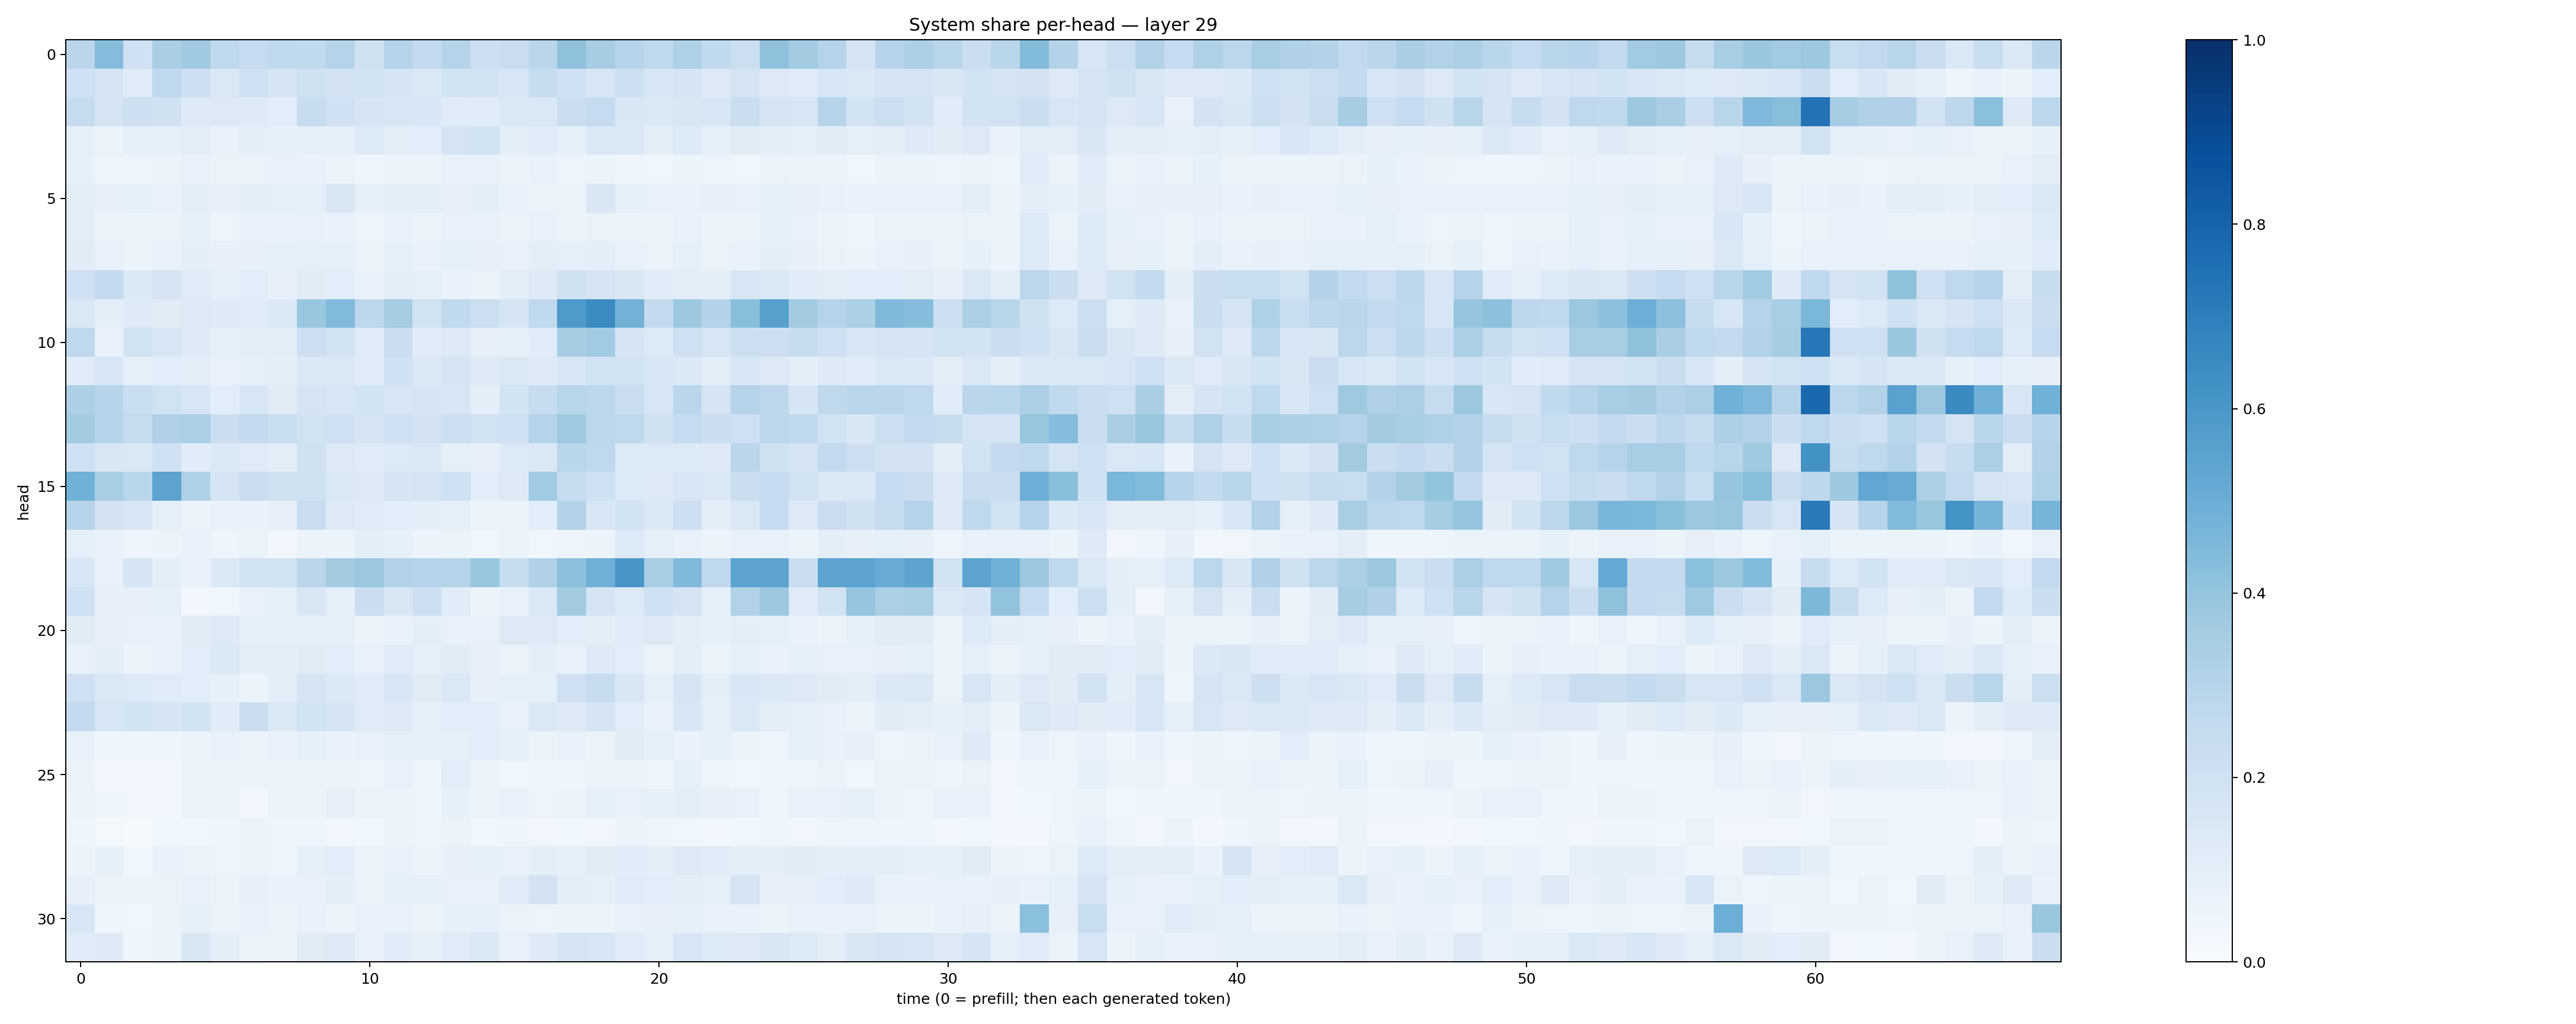

The table this chart was drawn from, first rows:
0.28369942, 0.43734223, 0.1996002, 0.33903712, 0.3693283, 0.26918885, 0.24823558, 0.26783353, 0.26496232, 0.29862946, 0.19765025, 0.30163956, 0.25468728, 0.29889387, 0.21162933, 0.22664073, 0.28181273, 0.41315788, 0.35146418, 0.29570183, 0.26966706, 0.32355946, 0.26172855, 0.2161396
0.2027, 0.1788, 0.1182, 0.2682, 0.2126, 0.1435, 0.2091, 0.1705, 0.1976, 0.1799, 0.1923, 0.1701, 0.1474, 0.1837, 0.1909, 0.1628, 0.2384, 0.2011, 0.158, 0.2133, 0.1639, 0.1732, 0.1282, 0.1765
0.2454, 0.1793, 0.2125, 0.199, 0.1265, 0.1261, 0.1214, 0.1064, 0.2346, 0.1995, 0.1643, 0.1633, 0.1542, 0.1211, 0.1149, 0.1441, 0.1419, 0.224, 0.2497, 0.1498, 0.1403, 0.15, 0.1547, 0.2234
0.09134, 0.061, 0.09118, 0.09222, 0.1036, 0.07311, 0.09518, 0.08398, 0.09185, 0.09368, 0.1329, 0.1042, 0.1091, 0.1792, 0.1919, 0.0958, 0.1165, 0.08648, 0.143, 0.1453, 0.09927, 0.1349, 0.09201, 0.1111
0.08219, 0.04982, 0.04729, 0.05795, 0.07107, 0.06298, 0.06306, 0.07624, 0.06689, 0.05523, 0.04509, 0.0609, 0.05537, 0.07717, 0.07081, 0.05481, 0.07097, 0.04784, 0.05428, 0.04535, 0.0389, 0.05392, 0.04876, 0.03717
0.1019, 0.07946, 0.09117, 0.07145, 0.0979, 0.07994, 0.09566, 0.08932, 0.09111, 0.152, 0.08575, 0.09541, 0.09578, 0.07959, 0.09766, 0.06815, 0.06596, 0.06596, 0.1514, 0.09134, 0.07112, 0.07365, 0.07989, 0.07508
0.1044, 0.05339, 0.05368, 0.06604, 0.08567, 0.04811, 0.06672, 0.06726, 0.07085, 0.06899, 0.05031, 0.06866, 0.06065, 0.07164, 0.06845, 0.05705, 0.07206, 0.05941, 0.06605, 0.05561, 0.05578, 0.06951, 0.06145, 0.05218
0.1094, 0.07333, 0.05379, 0.07709, 0.1005, 0.07887, 0.08194, 0.08768, 0.08679, 0.08906, 0.05987, 0.09365, 0.06722, 0.09372, 0.07991, 0.07255, 0.09793, 0.09015, 0.0951, 0.07465, 0.06317, 0.08837, 0.06525, 0.06996
0.1999, 0.2529, 0.1382, 0.1649, 0.118, 0.08772, 0.1078, 0.08175, 0.1117, 0.1078, 0.07411, 0.09525, 0.09004, 0.06757, 0.06573, 0.09697, 0.1214, 0.1991, 0.1763, 0.1502, 0.1146, 0.1041, 0.09891, 0.1591
0.147, 0.1001, 0.1232, 0.113, 0.1271, 0.1227, 0.1174, 0.1388, 0.3836, 0.4421, 0.2758, 0.3525, 0.1919, 0.2643, 0.2171, 0.1654, 0.2655, 0.5869, 0.6447, 0.4794, 0.2577, 0.376, 0.3058, 0.4283
0.2707, 0.07593, 0.1914, 0.164, 0.1296, 0.09323, 0.0982, 0.1052, 0.2131, 0.1861, 0.1133, 0.2192, 0.1159, 0.1311, 0.08126, 0.08379, 0.1153, 0.348, 0.3646, 0.1693, 0.1357, 0.2055, 0.1603, 0.2167
0.1173, 0.1629, 0.0937, 0.1084, 0.1004, 0.07544, 0.08939, 0.09734, 0.145, 0.1447, 0.1194, 0.2, 0.1474, 0.1665, 0.1211, 0.1458, 0.1234, 0.1631, 0.1951, 0.1914, 0.1621, 0.1386, 0.1015, 0.1543
0.3253, 0.2943, 0.2333, 0.1948, 0.1615, 0.109, 0.1613, 0.1106, 0.1782, 0.1573, 0.1852, 0.16, 0.1705, 0.1605, 0.09771, 0.1867, 0.2356, 0.2912, 0.281, 0.2293, 0.1624, 0.2815, 0.179, 0.3035
0.3555, 0.2977, 0.2457, 0.318, 0.3336, 0.2203, 0.2538, 0.2323, 0.1916, 0.2073, 0.1655, 0.2102, 0.1806, 0.212, 0.1887, 0.1994, 0.3032, 0.3728, 0.28, 0.2692, 0.1984, 0.2492, 0.2245, 0.2082
0.2005, 0.15, 0.1431, 0.2006, 0.1162, 0.139, 0.1173, 0.1022, 0.1978, 0.1315, 0.1194, 0.1351, 0.1433, 0.09118, 0.07923, 0.1337, 0.148, 0.287, 0.2669, 0.1354, 0.1335, 0.1357, 0.1266, 0.2837
0.4849, 0.3412, 0.2876, 0.5464, 0.3231, 0.1716, 0.2253, 0.199, 0.1983, 0.1461, 0.1323, 0.1699, 0.1752, 0.1994, 0.1067, 0.1266, 0.3638, 0.2367, 0.1994, 0.1353, 0.128, 0.162, 0.1469, 0.2256
0.3038, 0.1807, 0.1597, 0.09092, 0.05605, 0.06866, 0.06979, 0.07961, 0.2278, 0.1319, 0.1188, 0.1075, 0.09982, 0.08606, 0.0605, 0.05519, 0.1057, 0.3074, 0.1542, 0.1853, 0.1466, 0.2127, 0.1008, 0.1441
0.08787, 0.06906, 0.04693, 0.0551, 0.06648, 0.04314, 0.06341, 0.02508, 0.05679, 0.0607, 0.09758, 0.08569, 0.05679, 0.05949, 0.03756, 0.0652, 0.03561, 0.0502, 0.05519, 0.136, 0.08725, 0.07348, 0.05843, 0.07431
0.1541, 0.07518, 0.1705, 0.1003, 0.07577, 0.1371, 0.1947, 0.1935, 0.2838, 0.3619, 0.3822, 0.3056, 0.301, 0.3004, 0.3895, 0.2344, 0.3181, 0.4154, 0.49, 0.6023, 0.3413, 0.4454, 0.2684, 0.5445
0.1994, 0.08163, 0.07954, 0.08843, 0.02992, 0.03895, 0.07712, 0.0924, 0.1498, 0.09352, 0.2189, 0.1517, 0.2127, 0.1148, 0.05465, 0.074, 0.1482, 0.3595, 0.1731, 0.1357, 0.202, 0.1767, 0.09244, 0.3126
0.1102, 0.08018, 0.07044, 0.06766, 0.1126, 0.1308, 0.09098, 0.0927, 0.08933, 0.08335, 0.06114, 0.0677, 0.0949, 0.07434, 0.07492, 0.1315, 0.1298, 0.1081, 0.09764, 0.1185, 0.1255, 0.09485, 0.08253, 0.099
0.07074, 0.09738, 0.05167, 0.06779, 0.1082, 0.1395, 0.1053, 0.1014, 0.1105, 0.1072, 0.07194, 0.12, 0.09249, 0.1111, 0.08006, 0.06266, 0.09906, 0.07252, 0.1222, 0.1063, 0.06486, 0.09552, 0.06386, 0.09325
0.2106, 0.1409, 0.1346, 0.1202, 0.1093, 0.08513, 0.05348, 0.09439, 0.1727, 0.1392, 0.1133, 0.1576, 0.1119, 0.1478, 0.08063, 0.09317, 0.09329, 0.207, 0.2364, 0.1488, 0.0896, 0.1659, 0.1012, 0.1542
0.2601, 0.1604, 0.186, 0.1707, 0.1868, 0.1157, 0.2252, 0.1478, 0.1842, 0.1645, 0.1194, 0.1277, 0.09015, 0.1091, 0.1063, 0.07163, 0.1444, 0.1272, 0.1645, 0.1067, 0.06925, 0.1557, 0.08976, 0.1414
0.07423, 0.04166, 0.05005, 0.04657, 0.05985, 0.07157, 0.06539, 0.06802, 0.08259, 0.06693, 0.07193, 0.08757, 0.09299, 0.09117, 0.1056, 0.08503, 0.06632, 0.07185, 0.06599, 0.111, 0.0921, 0.07023, 0.09, 0.05628
0.06342, 0.02566, 0.02595, 0.03068, 0.05905, 0.05744, 0.05623, 0.0595, 0.05822, 0.05501, 0.05005, 0.07634, 0.05065, 0.1075, 0.05935, 0.03809, 0.05053, 0.04539, 0.05692, 0.05792, 0.04507, 0.08823, 0.04701, 0.03671
0.0602, 0.04549, 0.03314, 0.03038, 0.05144, 0.05671, 0.0314, 0.05172, 0.053, 0.07963, 0.05091, 0.0601, 0.04776, 0.08501, 0.05518, 0.07002, 0.04852, 0.05825, 0.08978, 0.07098, 0.08387, 0.09798, 0.08175, 0.07535
0.04232, 0.022, 0.01513, 0.03587, 0.03803, 0.04123, 0.05266, 0.04089, 0.04358, 0.02833, 0.03853, 0.05258, 0.04741, 0.05128, 0.03711, 0.04389, 0.03204, 0.03766, 0.03265, 0.05152, 0.04089, 0.03734, 0.02973, 0.03766
0.05224, 0.08226, 0.03612, 0.06906, 0.06259, 0.04812, 0.0608, 0.0408, 0.09261, 0.1073, 0.05747, 0.07738, 0.05765, 0.08117, 0.08784, 0.07385, 0.09895, 0.08339, 0.1129, 0.1135, 0.09846, 0.127, 0.1169, 0.09583
0.0785, 0.05165, 0.05921, 0.06577, 0.07607, 0.06323, 0.0782, 0.07004, 0.07318, 0.09869, 0.06359, 0.08903, 0.0918, 0.07126, 0.0773, 0.1134, 0.1832, 0.09673, 0.09074, 0.1206, 0.1059, 0.09908, 0.09337, 0.1753
0.1608, 0.04605, 0.03698, 0.06377, 0.08333, 0.06513, 0.06897, 0.05828, 0.06757, 0.05747, 0.07624, 0.0755, 0.05743, 0.08416, 0.08648, 0.0655, 0.04814, 0.05887, 0.05537, 0.07767, 0.08169, 0.08315, 0.07374, 0.06818
0.118, 0.1212, 0.04375, 0.05847, 0.1494, 0.09979, 0.05782, 0.0628, 0.1127, 0.126, 0.07787, 0.1148, 0.08363, 0.121, 0.1384, 0.07651, 0.1239, 0.1668, 0.1604, 0.1202, 0.08988, 0.1591, 0.133, 0.1326
